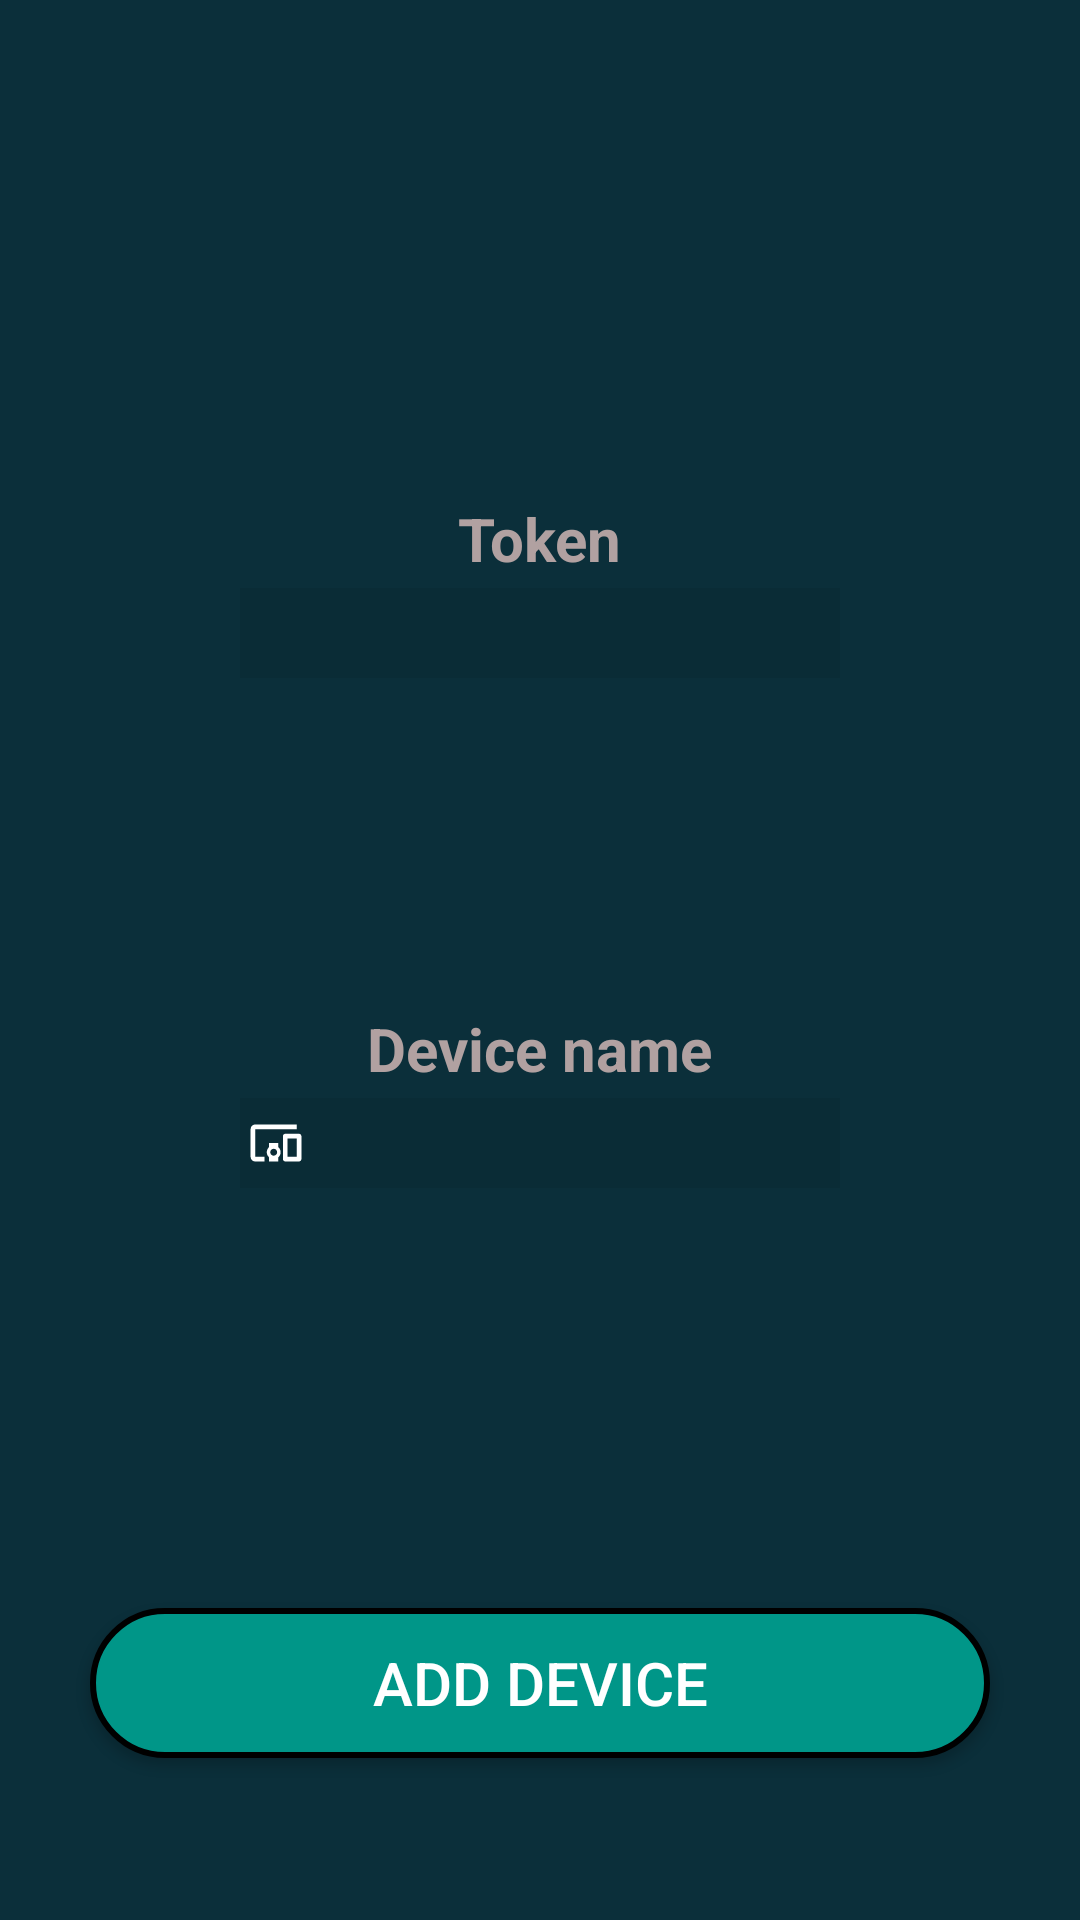

Layout XML and referenced resources for this Android screen:
<!-- AndroidManifest.xml: application theme AppTheme -->
<!-- res/layout/activity_add_device.xml -->
<?xml version="1.0" encoding="utf-8"?>
<RelativeLayout xmlns:android="http://schemas.android.com/apk/res/android"
    xmlns:tools="http://schemas.android.com/tools"
    android:layout_width="match_parent"
    android:layout_height="match_parent"
    android:paddingLeft="16dp"
    android:paddingRight="16dp"
    android:paddingTop="16dp"
    android:paddingBottom="16dp"
    android:background="@color/colorBackground"
    tools:context=".Activities.SignUp">


    <EditText
        android:id="@+id/tokenBox"
        android:layout_width="200dp"
        android:layout_height="30dp"
        android:layout_centerHorizontal="true"
        android:layout_marginTop="180dp"
        android:background="#11000000"
        android:ems="10"
        android:textColorHint="#B1A1A1"
        android:textColor="#B1A1A1"
        android:textSize="20sp"
        android:drawableLeft="@drawable/ic_action_pass"
        android:inputType="textPersonName"/>

    <EditText
        android:id="@+id/localBox"
        android:layout_width="200dp"
        android:layout_height="30dp"
        android:layout_below="@id/tokenBox"
        android:layout_centerHorizontal="true"
        android:layout_marginTop="140dp"
        android:background="#11000000"
        android:ems="10"
        android:textColorHint="#B1A1A1"
        android:drawableLeft="@drawable/ic_action_device"
        android:textSize="20sp"
        android:textColor="#B1A1A1"
        android:inputType="textPassword" />




    <Button
        android:id="@+id/addButton"
        android:layout_below="@id/localBox"
        android:layout_marginBottom="8dp"
        android:layout_marginTop="140dp"
        android:layout_centerHorizontal="true"
        android:layout_width="300dp"
        android:layout_height="50dp"
        android:background="@drawable/rounded_corner_button"
        android:textSize="20sp"
        android:text="ADD DEVICE"
        android:textColor="#ffffff">

    </Button>

    <TextView
        android:id="@+id/SignUpUsernameTextView"
        android:layout_width="wrap_content"
        android:layout_height="wrap_content"
        android:text="Token"
        android:layout_centerHorizontal="true"
        android:layout_marginTop="150dp"
        android:textSize="20sp"
        android:textStyle="bold"
        android:textColor="#B1A1A1"
        />

    <TextView
        android:id="@+id/SignUpPasswordTextView"
        android:layout_width="wrap_content"
        android:layout_height="wrap_content"
        android:text="Device name"
        android:layout_below="@id/tokenBox"
        android:layout_centerHorizontal="true"
        android:layout_marginTop="110dp"
        android:textSize="20sp"
        android:textStyle="bold"
        android:textColor="#B1A1A1"
        />




</RelativeLayout>
<!-- resources referenced by this layout -->
<resources>
  <color name="colorBackground">#0B2F3A</color>
  <!-- drawable ic_action_device (drawable-anydpi) -->
  <vector xmlns:android="http://schemas.android.com/apk/res/android"
      android:width="24dp"
      android:height="24dp"
      android:viewportWidth="31.2"
      android:viewportHeight="31.2"
      android:tint="#FFFFFF">
    <group android:translateX="3.6"
        android:translateY="3.6">
        <path
            android:fillColor="#FF000000"
            android:pathData="M3,6h18L21,4L3,4c-1.1,0 -2,0.9 -2,2v12c0,1.1 0.9,2 2,2h4v-2L3,18L3,6zM13,12L9,12v1.78c-0.61,0.55 -1,1.33 -1,2.22s0.39,1.67 1,2.22L9,20h4v-1.78c0.61,-0.55 1,-1.34 1,-2.22s-0.39,-1.67 -1,-2.22L13,12zM11,17.5c-0.83,0 -1.5,-0.67 -1.5,-1.5s0.67,-1.5 1.5,-1.5 1.5,0.67 1.5,1.5 -0.67,1.5 -1.5,1.5zM22,8h-6c-0.5,0 -1,0.5 -1,1v10c0,0.5 0.5,1 1,1h6c0.5,0 1,-0.5 1,-1L23,9c0,-0.5 -0.5,-1 -1,-1zM21,18h-4v-8h4v8z"/>
    </group>
  </vector>
  <!-- drawable rounded_corner_button (drawable) -->
  <?xml version="1.0" encoding="utf-8"?>
  <selector xmlns:android="http://schemas.android.com/apk/res/android">
      <item>
          <shape
              android:shape="rectangle">
  
              <solid
                  android:color="@color/colorBackground2"/>
  
              <stroke
                  android:color="@color/colorBlack"
                  android:width="2dp" />
  
              <corners
                  android:radius="25dp" />
          </shape>
      </item>
  </selector>
  <style name="AppTheme" parent="Theme.AppCompat.Light.DarkActionBar">
          
          <item name="colorPrimary">@color/colorPrimary</item>
          <item name="colorPrimaryDark">@color/colorPrimaryDark</item>
          <item name="colorAccent">@color/colorAccent</item>
      </style>
  <color name="colorBackground2">#009688</color>
  <color name="colorBlack">#000000</color>
  <color name="colorPrimary">#008577</color>
  <color name="colorPrimaryDark">#00574B</color>
  <color name="colorAccent">#D81B60</color>
</resources>
